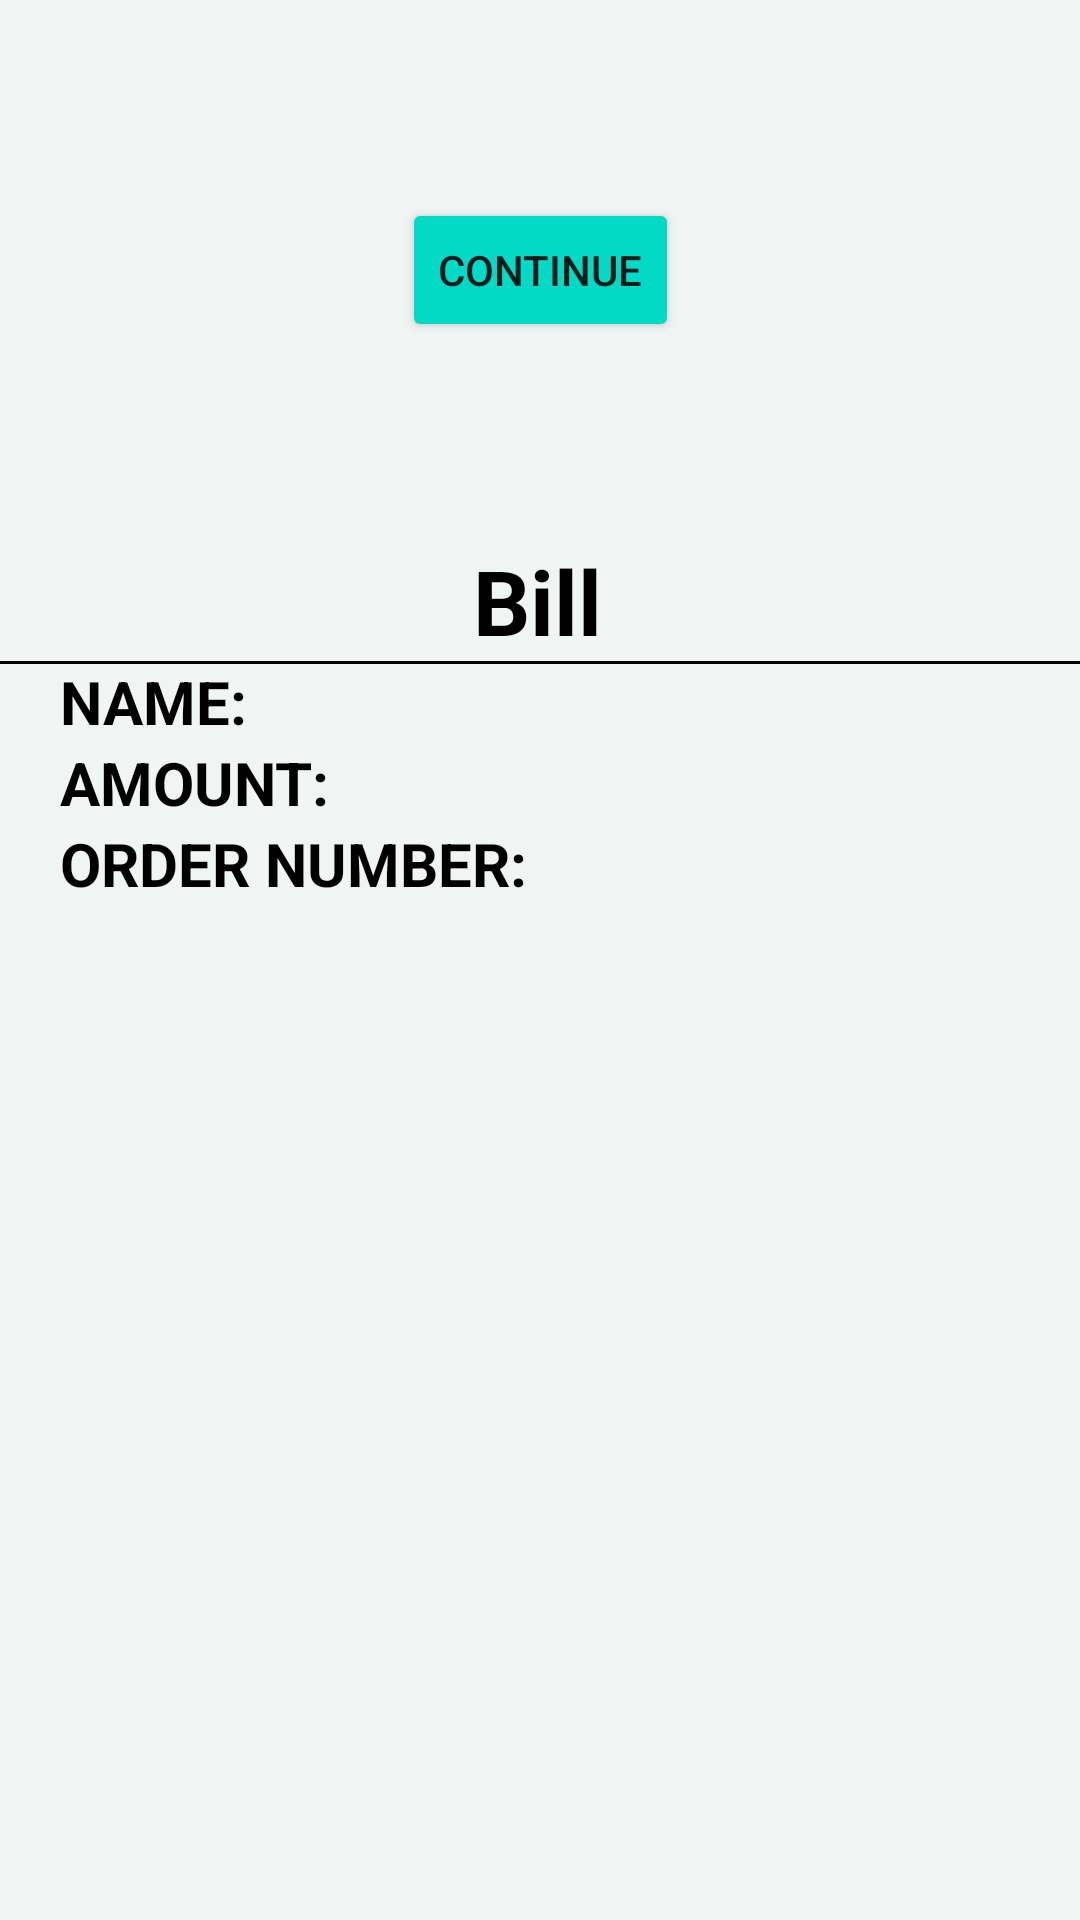

Write the Android layout XML for this screen, with the resource values it uses.
<!-- AndroidManifest.xml: application theme Theme.Saloonify -->
<!-- res/layout/activity_user_bill.xml -->
<?xml version="1.0" encoding="utf-8"?>
<ScrollView xmlns:android="http://schemas.android.com/apk/res/android"
    xmlns:app="http://schemas.android.com/apk/res-auto"
    xmlns:tools="http://schemas.android.com/tools"
    android:layout_width="match_parent"
    android:layout_height="match_parent"
    android:background="@color/background"
    tools:context=".UserBill">

    <androidx.constraintlayout.widget.ConstraintLayout
        android:layout_width="match_parent"
        android:layout_height="match_parent">

        <ImageView
            android:id="@+id/imageView"
            android:layout_width="wrap_content"
            android:layout_height="wrap_content"
            android:src="@drawable/shape"
            app:layout_constraintStart_toStartOf="parent"
            app:layout_constraintTop_toTopOf="parent" />

        <Button
            android:id="@+id/confirm_bill"
            android:layout_width="wrap_content"
            android:layout_height="wrap_content"
            android:backgroundTint="@color/teal_200"
            app:layout_constraintBottom_toTopOf="@+id/textView2"
            app:layout_constraintEnd_toEndOf="parent"
            app:layout_constraintStart_toEndOf="@+id/imageView"
            app:layout_constraintTop_toTopOf="parent"
            android:text="CONTINUE"></Button>


        <TextView
            android:id="@+id/textView2"
            android:layout_width="wrap_content"
            android:layout_height="wrap_content"
            android:layout_marginTop="180dp"
            android:text="Bill"
            android:textColor="@color/black"
            android:textSize="30sp"
            android:textStyle="bold"
            app:layout_constraintEnd_toEndOf="parent"
            app:layout_constraintHorizontal_bias="0.497"
            app:layout_constraintStart_toStartOf="parent"
            app:layout_constraintTop_toTopOf="parent" />


        <View
            android:id="@+id/view"
            android:layout_width="match_parent"
            android:layout_height="1dp"
            android:background="@color/black"
            app:layout_constraintStart_toStartOf="parent"
            app:layout_constraintTop_toBottomOf="@+id/textView2" />

        <LinearLayout
            android:id="@+id/linearLayout6"
            android:layout_width="wrap_content"
            android:layout_height="wrap_content"
            android:orientation="horizontal"
            app:layout_constraintStart_toStartOf="parent"
            app:layout_constraintTop_toBottomOf="@+id/textView2">

            <TextView
                android:layout_width="wrap_content"
                android:layout_height="wrap_content"
                android:layout_marginStart="20dp"
                android:text="NAME: "
                android:textColor="@color/black"
                android:textSize="20sp"
                android:textStyle="bold" />

            <TextView
                android:id="@+id/bill_name"
                android:layout_width="wrap_content"
                android:layout_height="wrap_content"
                android:layout_marginStart="5dp"
                android:text=""
                android:textColor="@color/black"
                android:textSize="20sp" />


        </LinearLayout>

        <LinearLayout
            android:id="@+id/linearLayout7"
            android:layout_width="wrap_content"
            android:layout_height="wrap_content"
            android:orientation="horizontal"
            app:layout_constraintStart_toStartOf="parent"
            app:layout_constraintTop_toBottomOf="@+id/linearLayout6">

            <TextView
                android:layout_width="wrap_content"
                android:layout_height="wrap_content"
                android:layout_marginStart="20dp"
                android:text="AMOUNT: "
                android:textColor="@color/black"
                android:textSize="20sp"
                android:textStyle="bold" />

            <TextView
                android:id="@+id/bill_amount"
                android:layout_width="wrap_content"
                android:layout_height="wrap_content"
                android:layout_marginStart="5dp"
                android:text=""
                android:textColor="@color/black"
                android:textSize="20sp" />


        </LinearLayout>

        <LinearLayout
            android:id="@+id/linearLayout8"
            android:layout_width="wrap_content"
            android:layout_height="wrap_content"
            android:orientation="horizontal"
            app:layout_constraintStart_toStartOf="parent"
            app:layout_constraintTop_toBottomOf="@+id/linearLayout7">

            <TextView
                android:layout_width="wrap_content"
                android:layout_height="wrap_content"
                android:layout_marginStart="20dp"
                android:text="ORDER NUMBER: "
                android:textColor="@color/black"
                android:textSize="20sp"
                android:textStyle="bold" />

            <TextView
                android:id="@+id/bill_ordernumber"
                android:layout_width="wrap_content"
                android:layout_height="wrap_content"
                android:layout_marginStart="5dp"
                android:text=""
                android:textColor="@color/black"
                android:textSize="20sp" />


        </LinearLayout>

        <androidx.recyclerview.widget.RecyclerView
            android:id="@+id/cart_item_list"
            android:layout_width="match_parent"
            android:layout_height="wrap_content"
            app:layout_constraintTop_toBottomOf="@+id/linearLayout8"
            tools:listitem="@layout/cart_list_cardview" />







    </androidx.constraintlayout.widget.ConstraintLayout>


</ScrollView>
<!-- res/layout/cart_list_cardview.xml (included above) -->
<?xml version="1.0" encoding="utf-8"?>
<androidx.cardview.widget.CardView xmlns:android="http://schemas.android.com/apk/res/android"
    xmlns:app="http://schemas.android.com/apk/res-auto"
    xmlns:tools="http://schemas.android.com/tools"
    android:layout_width="match_parent"
    android:layout_height="wrap_content"
    app:cardElevation="2dp"
    android:backgroundTint="@color/gray"
    app:cardCornerRadius="5dp"
    android:layout_margin="8dp"
    >
<LinearLayout
    android:layout_width="match_parent"
    android:layout_height="wrap_content"
    android:orientation="horizontal">
        <LinearLayout
            android:layout_width="wrap_content"
            android:layout_height="wrap_content"
            android:orientation="vertical"
            android:padding="16dp">

            <TextView
                android:id="@+id/cProductName"
                android:layout_width="match_parent"
                android:layout_height="wrap_content"
                android:text="Name"
                android:textSize="20sp"
                android:textStyle="bold" />


            <LinearLayout
                android:layout_width="match_parent"
                android:layout_height="wrap_content"
                android:orientation="horizontal">

                <TextView

                    android:layout_width="wrap_content"
                    android:layout_height="wrap_content"
                    android:text="Rs. "
                    android:textSize="20sp"/>

                <TextView
                    android:id="@+id/cProductPrice"
                    android:layout_width="match_parent"
                    android:layout_height="wrap_content"
                    android:text="Price"
                    android:textSize="20sp"
                    android:textStyle="bold" />

            </LinearLayout>




        </LinearLayout>










</LinearLayout>

</androidx.cardview.widget.CardView>
<!-- resources referenced by this layout -->
<resources>
  <color name="background">#F0F4F3</color>
  <color name="black">#FF000000</color>
  <color name="gray">#d3d3d3</color>
  <color name="teal_200">#FF03DAC5</color>
  <!-- drawable ic_baseline_delete_outline_24 (drawable) -->
  <vector android:height="24dp" android:tint="#EE4848"
      android:viewportHeight="24" android:viewportWidth="24"
      android:width="24dp" xmlns:android="http://schemas.android.com/apk/res/android">
      <path android:fillColor="@android:color/white" android:pathData="M6,19c0,1.1 0.9,2 2,2h8c1.1,0 2,-0.9 2,-2L18,7L6,7v12zM8,9h8v10L8,19L8,9zM15.5,4l-1,-1h-5l-1,1L5,4v2h14L19,4z"/>
  </vector>
  <style name="Theme.Saloonify" parent="Theme.MaterialComponents.DayNight.NoActionBar">
          
          <item name="colorPrimary">@color/purple_500</item>
          <item name="colorPrimaryVariant">@color/purple_700</item>
          <item name="colorOnPrimary">@color/white</item>
          
          <item name="colorSecondary">@color/teal_200</item>
          <item name="colorSecondaryVariant">@color/teal_700</item>
          <item name="colorOnSecondary">@color/black</item>
          
          <item name="android:statusBarColor" tools:targetApi="l">?attr/colorPrimaryVariant</item>
          
      </style>
  <color name="purple_500">#FF6200EE</color>
  <color name="purple_700">#FF3700B3</color>
  <color name="white">#FFFFFFFF</color>
  <color name="teal_700">#FF018786</color>
</resources>
